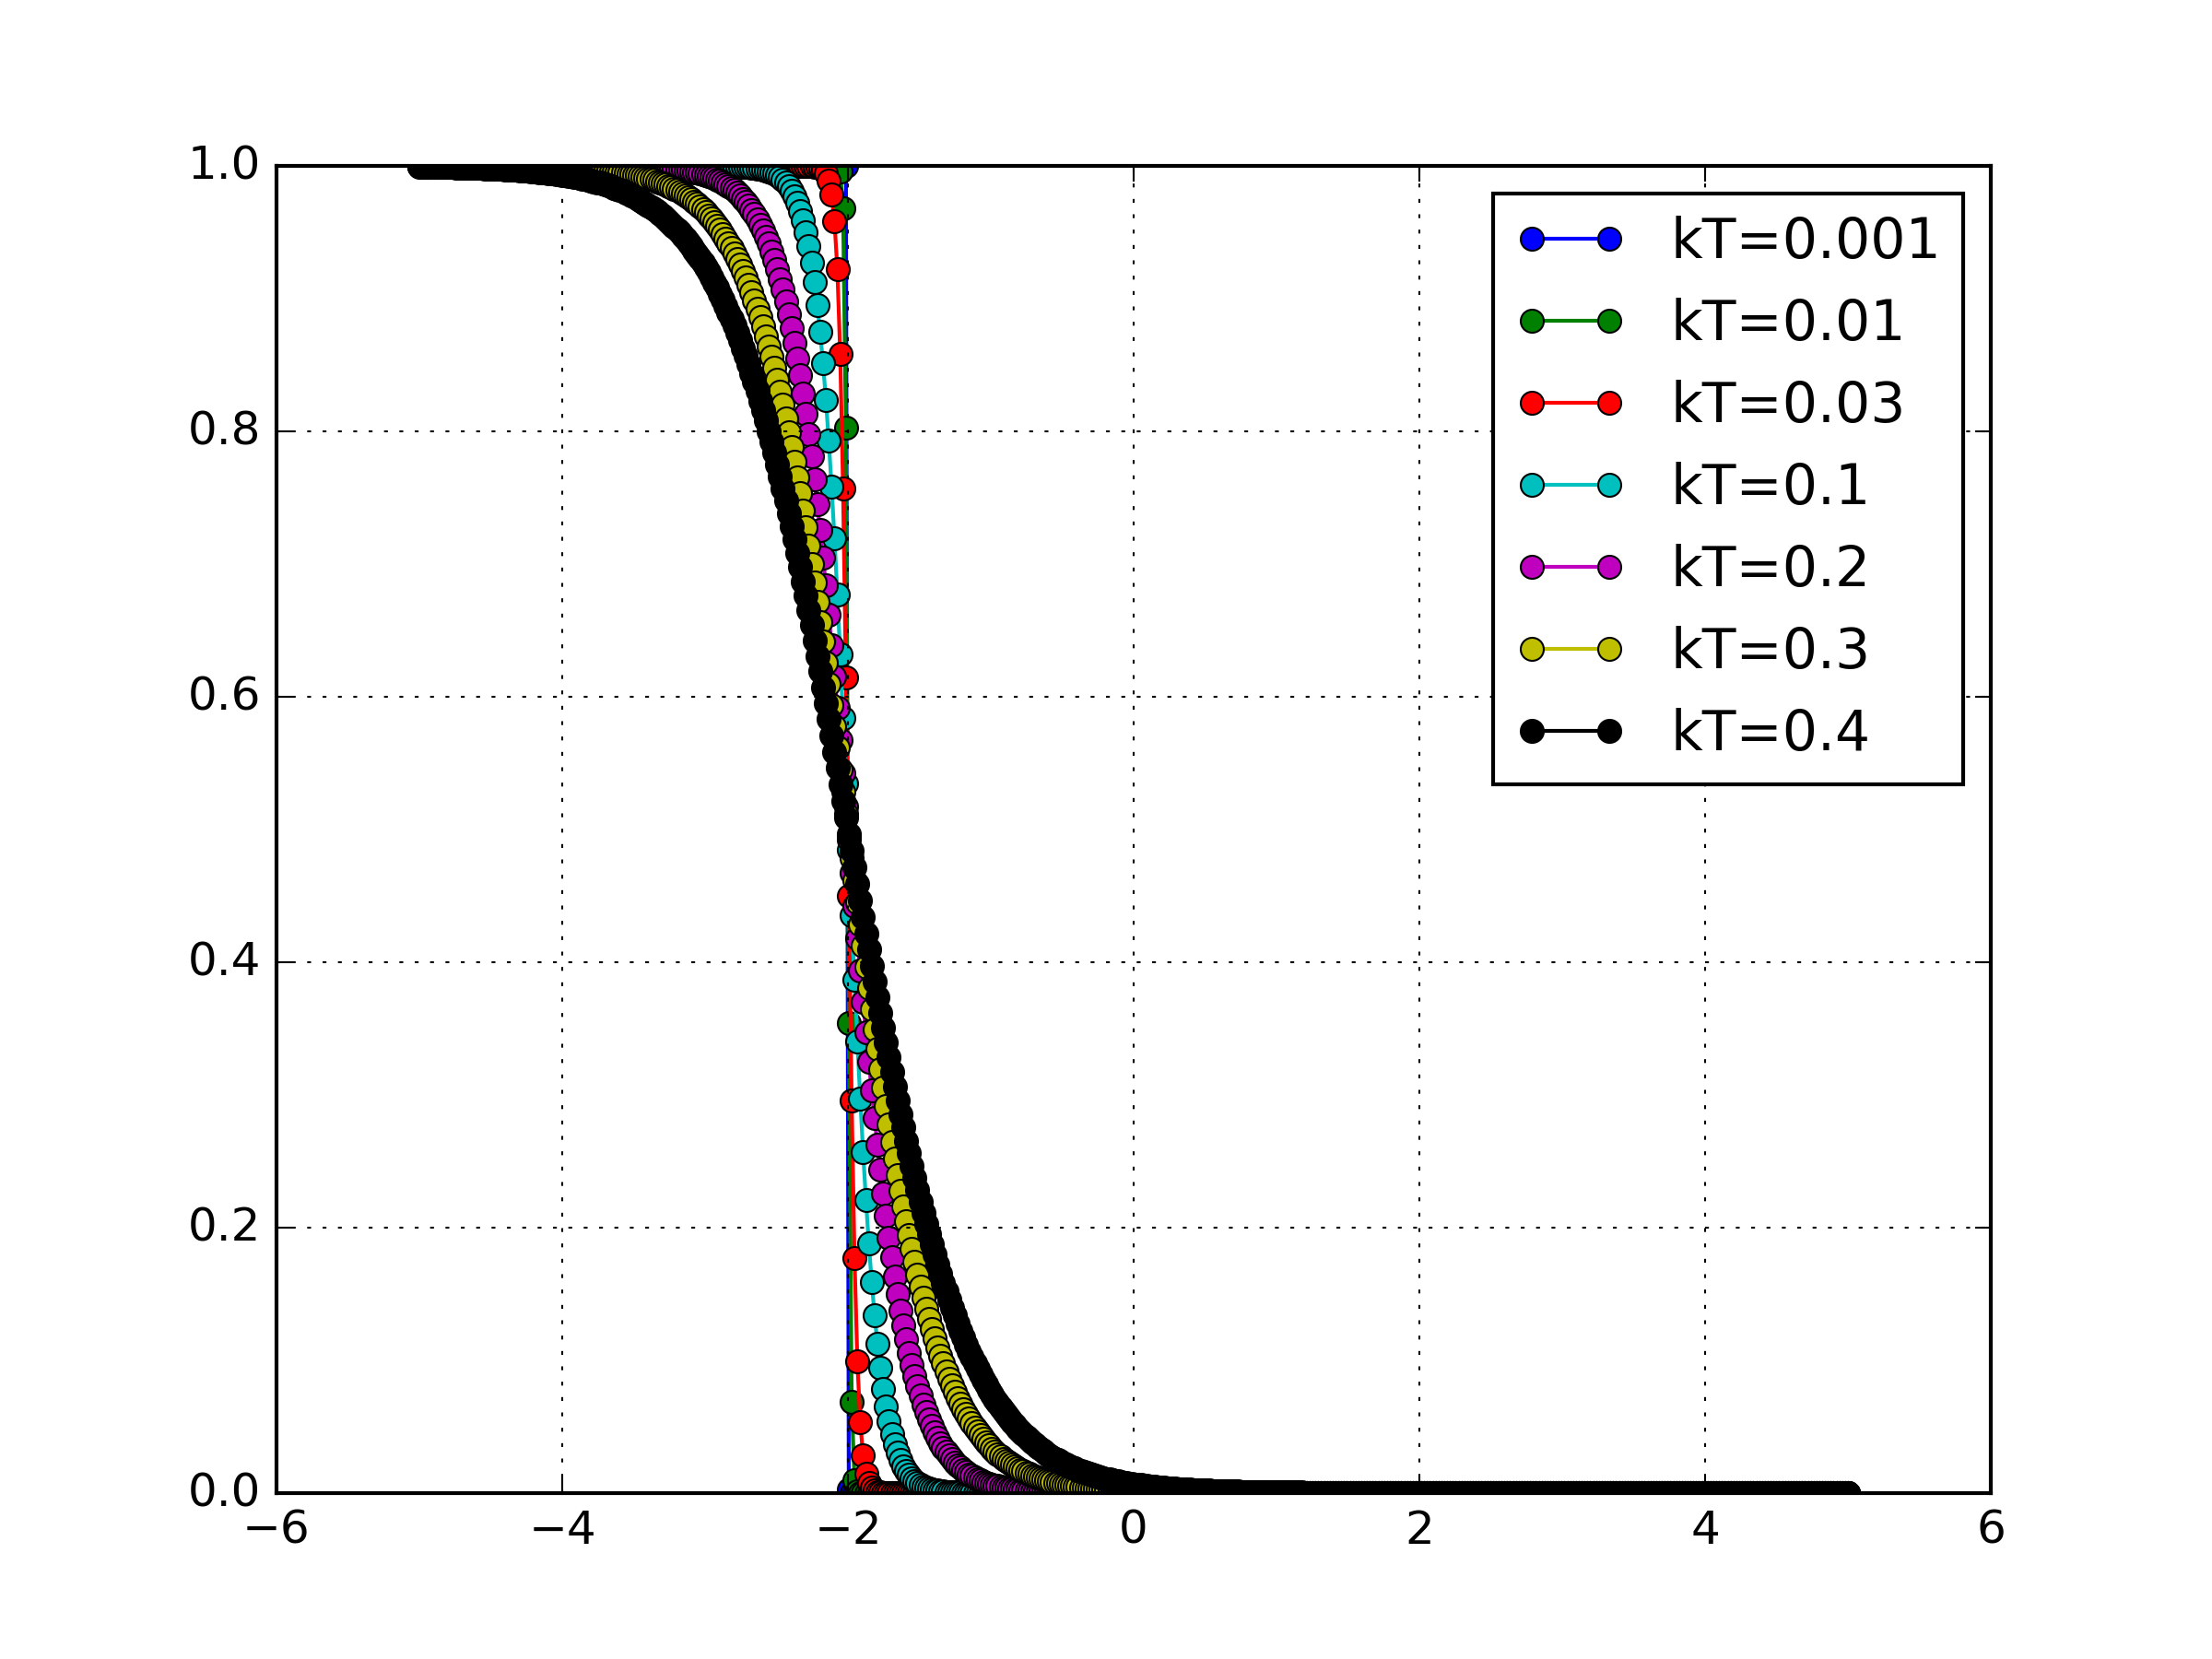

Write Julia code to recreate this figure.
include("smear_FD.jl")

using PyPlot

const plt = PyPlot

function test_plot(kT)

    mu = -2.0

    @printf("kT = %f\n", kT)

    xmin = -5.0
    xmax =  5.0

    NptsPlot = 500
    x = Array{Float64}(NptsPlot)
    f = Array{Float64}(NptsPlot)
    for i = 1:NptsPlot
        x[i] = xmin + (i-1)*(xmax-xmin)/(NptsPlot-1)
        f[i] = smear_FD(x[i], mu, kT, is_spinpol=true)
    end

    plt.plot(x, f, marker="o", label="kT="*string(kT))

end

function test_main()
    plt.clf()
    test_plot(0.001)
    test_plot(0.01)
    test_plot(0.03)
    test_plot(0.1)
    test_plot(0.2)
    test_plot(0.3)
    test_plot(0.4)
    plt.legend()
    plt.grid()
    plt.savefig("plot_smear_FD.png", dpi=300)
end

test_main()
